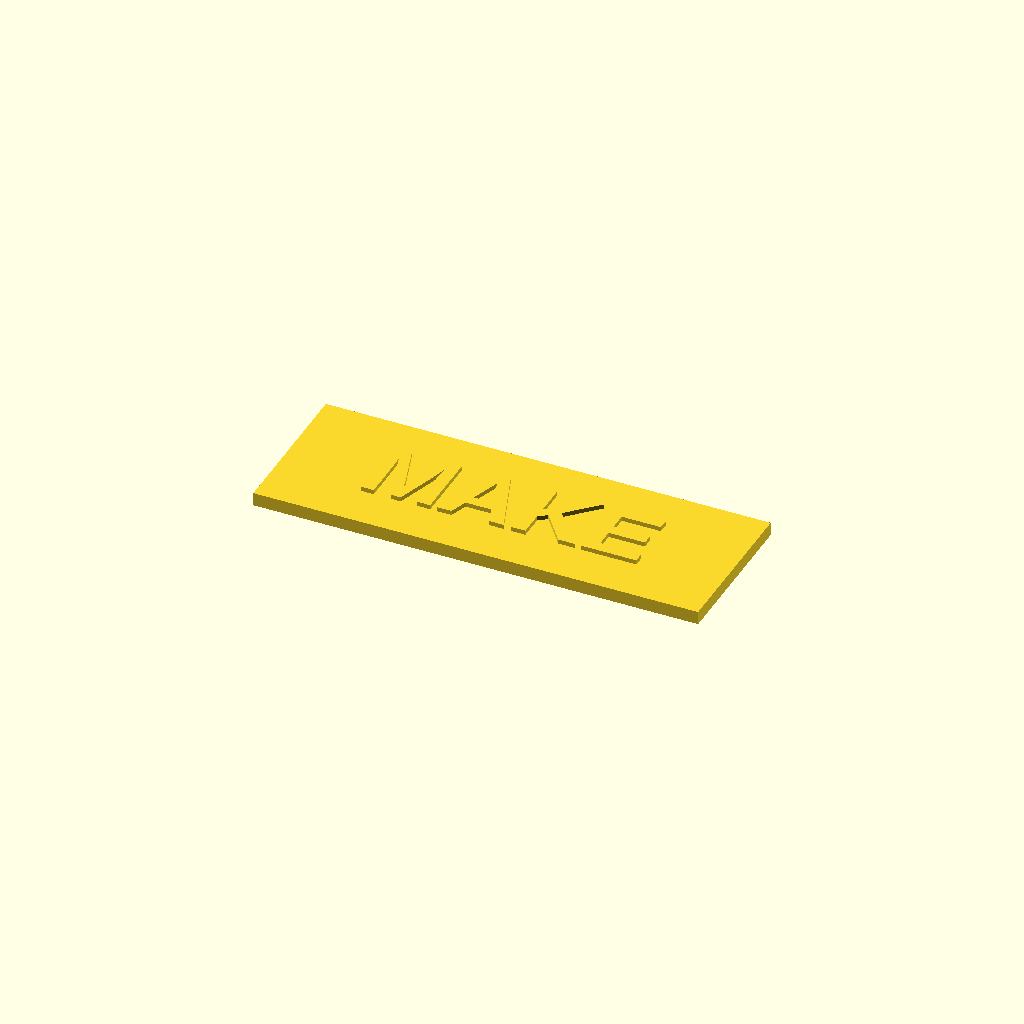
Cell 1 — every parameter at its default value.
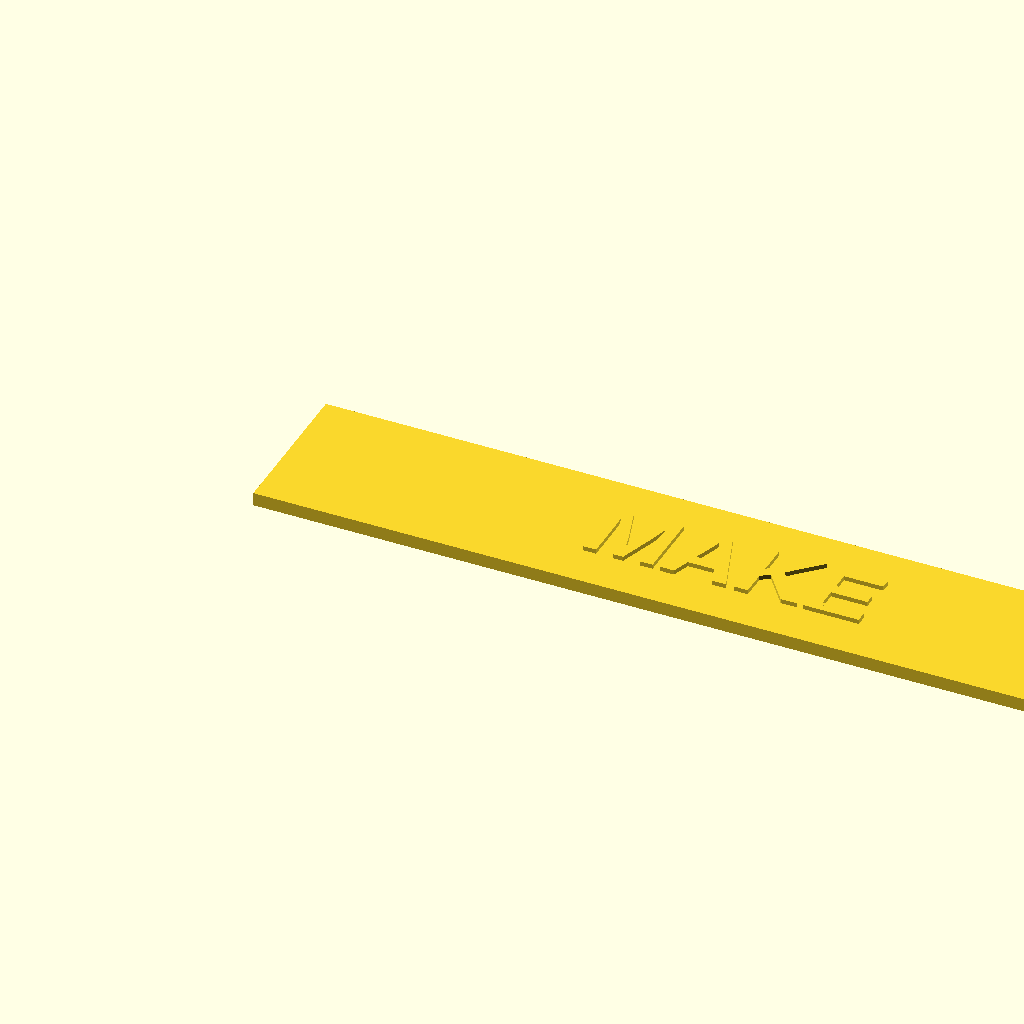
Cell 2: base_length = 200 (everything else at default).
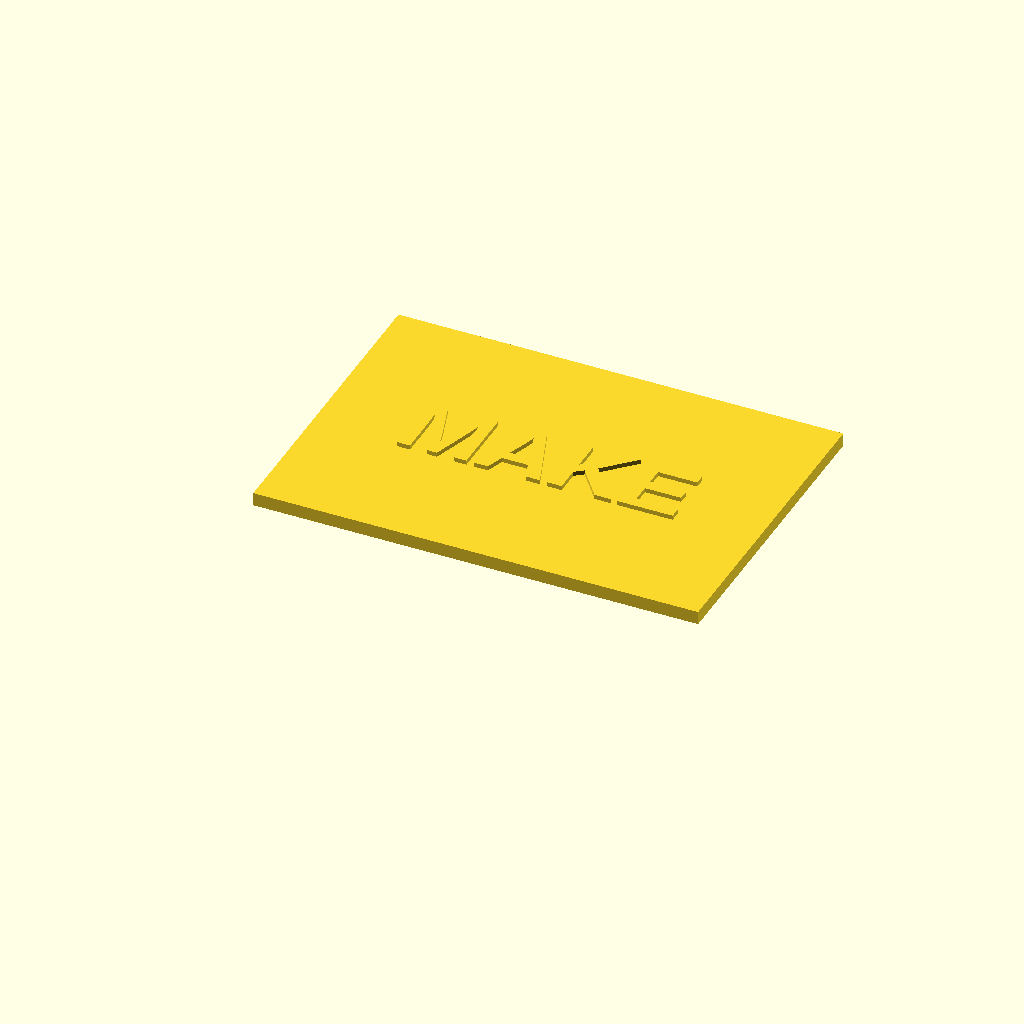
Cell 3: the same model with base_width = 70.
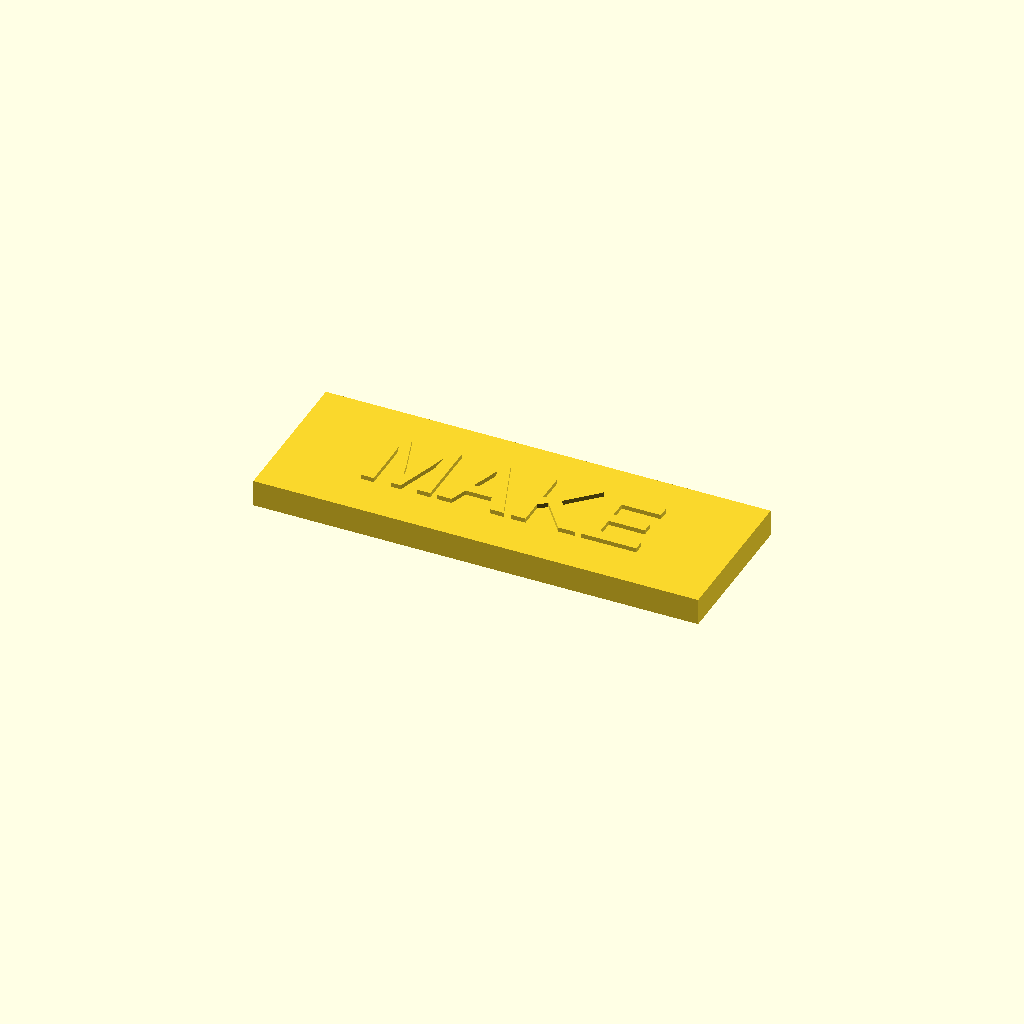
Cell 4 — base_thickness set to 6, the other parameters unchanged.
One fixed orthographic camera (rotation 55°, 0°, 25°; colour scheme Cornfield) for every cell.
OpenSCAD source file skills/manufacturing-ai/assets/starter-models/multicolor-sign.scad:
// Millimeters. Union export for a verified layer-based color change.
// STL carries geometry, not filament assignments or pause commands.
part = "sign"; // sign, coupon
label = "MAKE";
font_name = "Liberation Sans:style=Bold"; // inspect resolved font and all glyphs
letter_size = 16;
base_length = 100;
base_width = 35;
base_thickness = 3;
letter_height = 1;
coupon_length = 40;
coupon_width = 35;
coupon_center_x = 50; // move crop to include critical strokes; do not scale text
coupon_center_y = 17.5;
epsilon = 0.01;
assert(part=="sign" || part=="coupon", "Unknown part");
assert(len(label)>0 && min(letter_size,base_length,base_width,base_thickness,letter_height)>0, "Positive dimensions and nonempty text required");
assert(coupon_length>0 && coupon_width>0 && coupon_length<=base_length && coupon_width<=base_width, "Invalid coupon size");
assert(coupon_center_x>=coupon_length/2 && coupon_center_x<=base_length-coupon_length/2 && coupon_center_y>=coupon_width/2 && coupon_center_y<=base_width-coupon_width/2, "Coupon must lie within base");
// Font metrics vary; clipping is intentional protection against overhanging text.
// Inspect for clipping and missing glyphs before accepting any customized text.
module sign() {
    union() {
        cube([base_length,base_width,base_thickness]);
        intersection() {
            translate([base_length/2,base_width/2,base_thickness-epsilon])
                linear_extrude(height=letter_height+epsilon)
                text(label,size=letter_size,font=font_name,halign="center",valign="center");
            cube([base_length,base_width,base_thickness+letter_height]);
        }
    }
}
if (part=="sign") sign();
if (part=="coupon") intersection() {
    sign();
    translate([coupon_center_x-coupon_length/2,coupon_center_y-coupon_width/2,-epsilon])
        cube([coupon_length,coupon_width,base_thickness+letter_height+2*epsilon]);
}
Customizer parameters (derived from the source; name, type, default, range or options):
part: string, default "sign"
label: string, default "MAKE"
font_name: string, default "Liberation Sans:style=Bold"
letter_size: number, default 16
base_length: number, default 100
base_width: number, default 35
base_thickness: number, default 3
letter_height: number, default 1
coupon_length: number, default 40
coupon_width: number, default 35
coupon_center_x: number, default 50
coupon_center_y: number, default 17.5
epsilon: number, default 0.01
